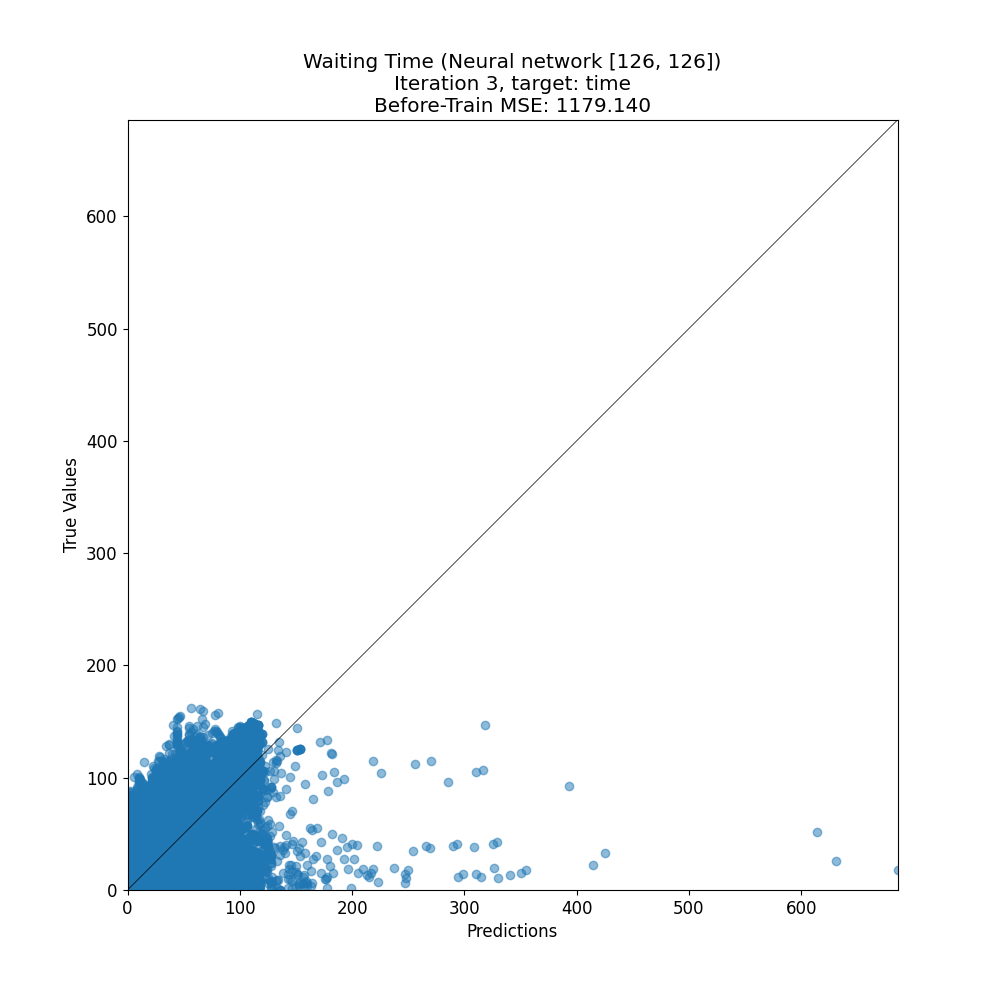

The data file committed next to this chart (first rows):
target, prediction
17, 3.417
117, 105.5
30, 33.15
19, 18.95
7, 15.72
56, 57.12
25, 23.77
88, 77.15
9, 44.49
86, 72.17
3, 5.689
2, 1.275
36, 88.11
45, 17.36
106, 42.24
105, 106.1
5, 51.3
0, 0.7472
49, 49.99
83, 57.94
80, 73.85
19, 19.92
108, 88.54
45, 40.73
39, 60.91
36, 61.64
77, 65.06
28, 104.8
39, 58.86
84, 90.2
7, 56.41
17, 12.35
22, 55.91
4, 3.991
69, 69.03
30, 58.19
3, 5.033
87, 87.29
81, 78.4
65, 16.25
4, 44.27
6, 159.8
46, 15.81
40, 1.763
82, 78.19
89, 13.85
51, 72.09
15, 18.49
11, 48.77
44, 42.52
7, 36.13
30, 47.85
2, 6.911
53, 60.37
14, 59.97
50, 68.78
0, 48.73
93, 87.86
13, 102.6
9, 8.261
... 23,589 more rows
